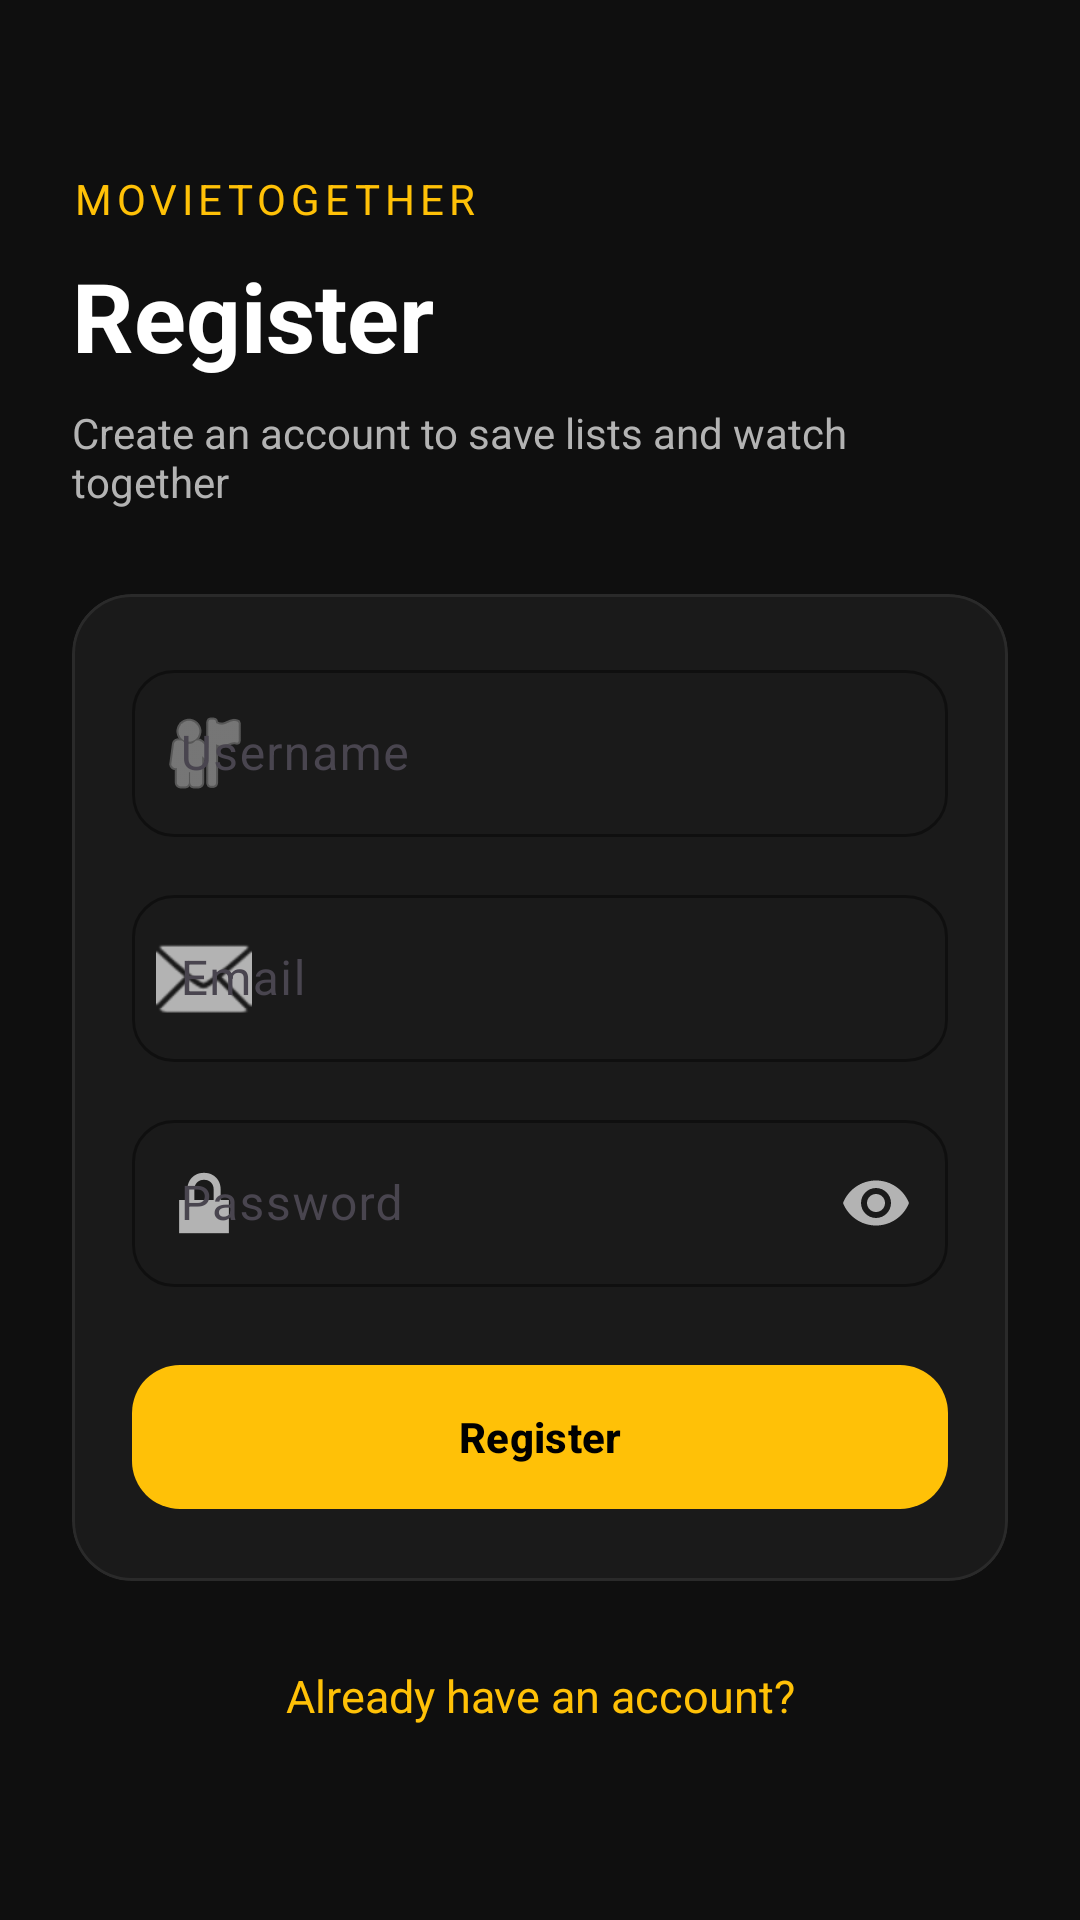

Here is an Android app screen rendered from its layout file. Give the layout XML and the strings, colors and styles it references.
<!-- AndroidManifest.xml: application theme Theme.MovieTogether -->
<!-- res/layout/fragment_register.xml -->
<?xml version="1.0" encoding="utf-8"?>
<ScrollView xmlns:android="http://schemas.android.com/apk/res/android"
    xmlns:app="http://schemas.android.com/apk/res-auto"
    android:layout_width="match_parent"
    android:layout_height="match_parent"
    android:fillViewport="true"
    android:background="@color/background_dark"
    android:fitsSystemWindows="true">

    <LinearLayout
        android:layout_width="match_parent"
        android:layout_height="wrap_content"
        android:orientation="vertical"
        android:padding="24dp"
        android:gravity="center_vertical">

        <TextView
            android:layout_width="match_parent"
            android:layout_height="wrap_content"
            android:text="@string/app_name"
            android:textColor="@color/accent"
            android:textSize="14sp"
            android:textAllCaps="true"
            android:letterSpacing="0.12"
            android:paddingBottom="8dp" />

        <TextView
            android:layout_width="match_parent"
            android:layout_height="wrap_content"
            android:text="@string/register_title"
            android:textColor="@color/text_primary"
            android:textSize="32sp"
            android:textStyle="bold"
            android:paddingBottom="8dp" />

        <TextView
            android:layout_width="match_parent"
            android:layout_height="wrap_content"
            android:text="@string/create_an_account_to_save_lists_and_watch_together"
            android:textColor="@color/text_secondary"
            android:textSize="14sp"
            android:paddingBottom="28dp" />

        <com.google.android.material.card.MaterialCardView
            android:layout_width="match_parent"
            android:layout_height="wrap_content"
            app:cardBackgroundColor="@color/surface_dark"
            app:cardCornerRadius="20dp"
            app:cardElevation="0dp"
            app:strokeWidth="1dp"
            app:strokeColor="#2A2A2A">

            <LinearLayout
                android:layout_width="match_parent"
                android:layout_height="wrap_content"
                android:orientation="vertical"
                android:padding="20dp">

                <com.google.android.material.textfield.TextInputLayout
                    android:layout_width="match_parent"
                    android:layout_height="wrap_content"
                    android:hint="@string/hint_username"
                    app:boxBackgroundMode="outline"
                    app:boxCornerRadiusTopStart="14dp"
                    app:boxCornerRadiusTopEnd="14dp"
                    app:boxCornerRadiusBottomStart="14dp"
                    app:boxCornerRadiusBottomEnd="14dp"
                    app:boxStrokeColor="@color/accent"
                    app:hintTextColor="@color/text_secondary"
                    app:startIconDrawable="@android:drawable/ic_menu_myplaces"
                    app:startIconTint="@color/text_secondary">

                    <com.google.android.material.textfield.TextInputEditText
                        android:id="@+id/etUsername"
                        android:layout_width="match_parent"
                        android:layout_height="wrap_content"
                        android:textColor="@color/text_primary"
                        android:inputType="text"
                        android:imeOptions="actionNext" />
                </com.google.android.material.textfield.TextInputLayout>

                <com.google.android.material.textfield.TextInputLayout
                    android:layout_width="match_parent"
                    android:layout_height="wrap_content"
                    android:layout_marginTop="14dp"
                    android:hint="@string/hint_email"
                    app:boxBackgroundMode="outline"
                    app:boxCornerRadiusTopStart="14dp"
                    app:boxCornerRadiusTopEnd="14dp"
                    app:boxCornerRadiusBottomStart="14dp"
                    app:boxCornerRadiusBottomEnd="14dp"
                    app:boxStrokeColor="@color/accent"
                    app:hintTextColor="@color/text_secondary"
                    app:startIconDrawable="@android:drawable/ic_dialog_email"
                    app:startIconTint="@color/text_secondary">

                    <com.google.android.material.textfield.TextInputEditText
                        android:id="@+id/etEmail"
                        android:layout_width="match_parent"
                        android:layout_height="wrap_content"
                        android:textColor="@color/text_primary"
                        android:inputType="textEmailAddress"
                        android:imeOptions="actionNext" />
                </com.google.android.material.textfield.TextInputLayout>

                <com.google.android.material.textfield.TextInputLayout
                    android:layout_width="match_parent"
                    android:layout_height="wrap_content"
                    android:layout_marginTop="14dp"
                    android:hint="@string/hint_password"
                    app:endIconMode="password_toggle"
                    app:endIconTint="@color/text_secondary"
                    app:boxBackgroundMode="outline"
                    app:boxCornerRadiusTopStart="14dp"
                    app:boxCornerRadiusTopEnd="14dp"
                    app:boxCornerRadiusBottomStart="14dp"
                    app:boxCornerRadiusBottomEnd="14dp"
                    app:boxStrokeColor="@color/accent"
                    app:hintTextColor="@color/text_secondary"
                    app:startIconDrawable="@android:drawable/ic_lock_lock"
                    app:startIconTint="@color/text_secondary">

                    <com.google.android.material.textfield.TextInputEditText
                        android:id="@+id/etPassword"
                        android:layout_width="match_parent"
                        android:layout_height="wrap_content"
                        android:textColor="@color/text_primary"
                        android:inputType="textPassword"
                        android:imeOptions="actionDone" />
                </com.google.android.material.textfield.TextInputLayout>

                <com.google.android.material.button.MaterialButton
                    android:id="@+id/btnRegister"
                    android:layout_width="match_parent"
                    android:layout_height="56dp"
                    android:layout_marginTop="22dp"
                    android:text="@string/action_register"
                    android:textColor="@color/black"
                    android:textStyle="bold"
                    android:textAllCaps="false"
                    app:cornerRadius="16dp"
                    app:backgroundTint="@color/accent" />
            </LinearLayout>
        </com.google.android.material.card.MaterialCardView>

        <TextView
            android:id="@+id/tvGoLogin"
            android:layout_width="match_parent"
            android:layout_height="wrap_content"
            android:layout_marginTop="20dp"
            android:gravity="center"
            android:text="@string/go_to_login"
            android:textColor="@color/accent"
            android:textSize="15sp"
            android:padding="8dp" />

        <ProgressBar
            android:id="@+id/progressBar"
            android:layout_width="wrap_content"
            android:layout_height="wrap_content"
            android:layout_gravity="center_horizontal"
            android:layout_marginTop="16dp"
            android:indeterminateTint="@color/accent"
            android:visibility="gone" />
    </LinearLayout>
</ScrollView>
<!-- resources referenced by this layout -->
<resources>
  <color name="accent">#FFFFC107</color>
  <color name="background_dark">#FF0F0F0F</color>
  <color name="black">#FF000000</color>
  <color name="surface_dark">#FF1A1A1A</color>
  <color name="text_primary">#FFFFFFFF</color>
  <color name="text_secondary">#FFB3B3B3</color>
  <string name="action_register">Register</string>
  <string name="app_name">MovieTogether</string>
  <string name="create_an_account_to_save_lists_and_watch_together">Create an account to save lists and watch together</string>
  <string name="go_to_login">Already have an account?</string>
  <string name="hint_email">Email</string>
  <string name="hint_password">Password</string>
  <string name="hint_username">Username</string>
  <string name="register_title">Register</string>
  <style name="Theme.MovieTogether" parent="Base.Theme.MovieTogether" />
  <style name="Base.Theme.MovieTogether" parent="Theme.Material3.DayNight.NoActionBar">
          
          
      </style>
</resources>
